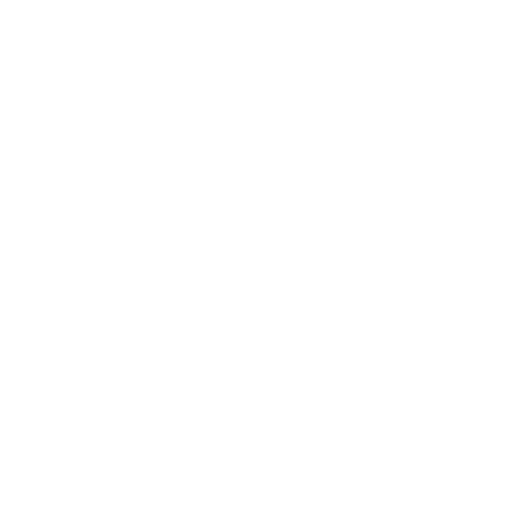
t = 0.00 s
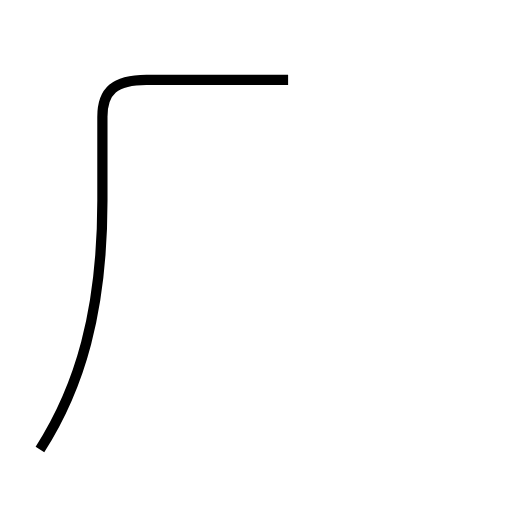
t = 1.62 s
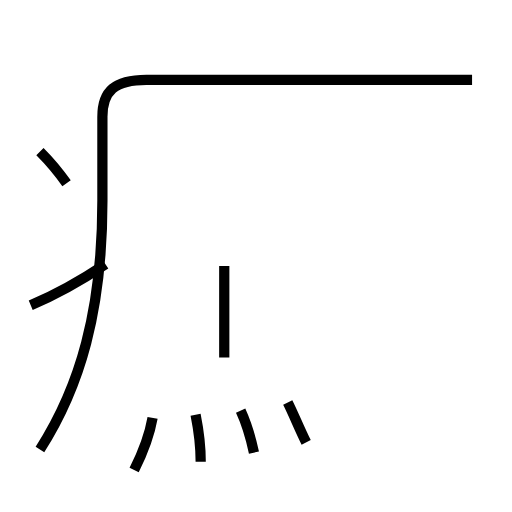
t = 3.36 s
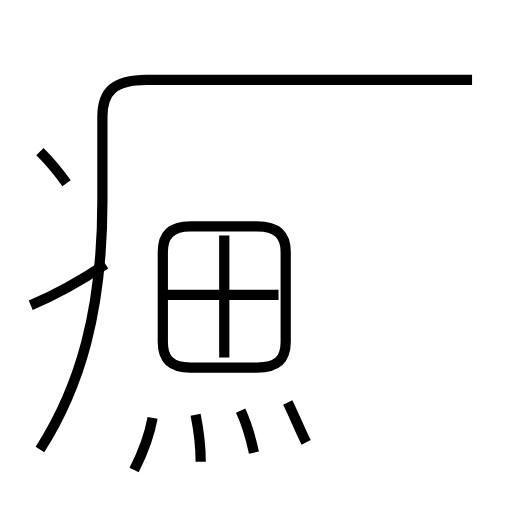
t = 5.21 s
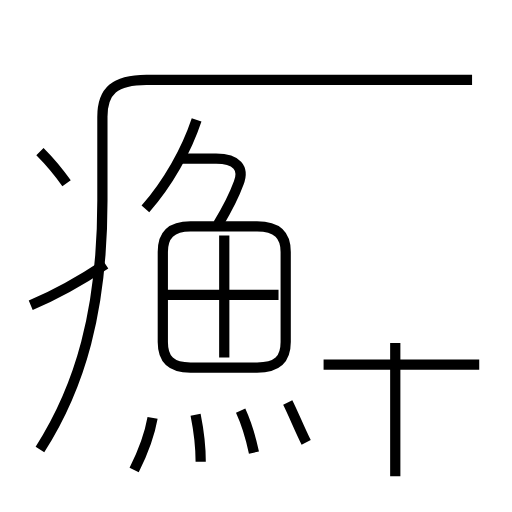
t = 6.73 s
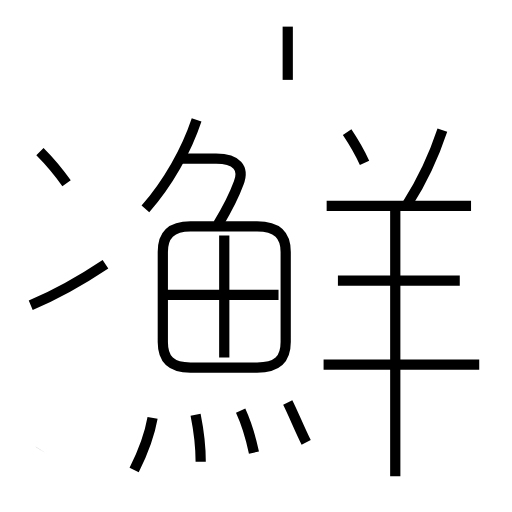
t = 8.40 s

The animated SVG that drew these frames (rendered in a browser with its animation timeline set to each time). Animation: 19 SMIL elements (animate=19); one cycle of 8.40 s.

<?xml version='1.0' encoding='utf-8'?>
<svg viewBox="0.0 -6.0 50.0 50.0" version="1.1" xmlns="http://www.w3.org/2000/svg"><rect x="-1000" y="-1000" width="2000" height="2000" stroke="white" fill="white" /><g style="fill:none;stroke:#000000;stroke-width:1"><path d="M 3.9 -0.1 C 7.8 -6.2 10.0 -13.6 10.0 -24.4 L 10.0 -32.6 C 10.0 -35.1 11.2 -36.2 14.3 -36.2 L 46.1 -36.2 " transform="translate(0.0 38.0)" stroke-dasharray="71.91357616138134" stroke-dashoffset="71.91357616138134"><animate attributeName="stroke-dashoffset" from="71.91357616138134" to="0" dur="2.1574072848414403s" begin="0s; anim_end.end" fill="freeze" id="anim0" /></path><path d="M 13.1 1.9 C 13.9 0.3 14.6 -1.5 14.9 -3.2 " transform="translate(0.0 38.0)" stroke-dasharray="5.426390111777651" stroke-dashoffset="5.426390111777651"><animate attributeName="stroke-dashoffset" from="5.426390111777651" to="0" dur="0.16279170335332951s" begin="anim0.end" fill="freeze" id="anim1" /></path><path d="M 19.6 1.1 C 19.6 -0.5 19.4 -2.0 19.1 -3.5 " transform="translate(0.0 38.0)" stroke-dasharray="4.634845485851658" stroke-dashoffset="4.634845485851658"><animate attributeName="stroke-dashoffset" from="4.634845485851658" to="0" dur="0.13904536457554972s" begin="anim1.end" fill="freeze" id="anim2" /></path><path d="M 3.0 -14.2 C 5.4 -15.2 7.9 -16.6 10.3 -18.2 " transform="translate(0.0 38.0)" stroke-dasharray="8.336665705308802" stroke-dashoffset="8.336665705308802"><animate attributeName="stroke-dashoffset" from="8.336665705308802" to="0" dur="0.250099971159264s" begin="anim2.end" fill="freeze" id="anim3" /></path><path d="M 24.8 0.2 C 24.5 -1.2 24.1 -2.6 23.5 -3.9 " transform="translate(0.0 38.0)" stroke-dasharray="4.309982267696575" stroke-dashoffset="4.309982267696575"><animate attributeName="stroke-dashoffset" from="4.309982267696575" to="0" dur="0.12929946803089723s" begin="anim3.end" fill="freeze" id="anim4" /></path><path d="M 29.9 -0.8 C 29.2 -2.2 28.7 -3.5 28.1 -4.7 " transform="translate(0.0 38.0)" stroke-dasharray="4.295778536291012" stroke-dashoffset="4.295778536291012"><animate attributeName="stroke-dashoffset" from="4.295778536291012" to="0" dur="0.12887335608873035s" begin="anim4.end" fill="freeze" id="anim5" /></path><path d="M 6.5 -26.1 C 5.8 -27.1 4.7 -28.4 3.9 -29.2 " transform="translate(0.0 38.0)" stroke-dasharray="4.0501119536660966" stroke-dashoffset="4.0501119536660966"><animate attributeName="stroke-dashoffset" from="4.0501119536660966" to="0" dur="0.12150335860998289s" begin="anim5.end" fill="freeze" id="anim6" /></path><path d="M 21.9 -9.1 L 21.9 -21.0 " transform="translate(0.0 38.0)" stroke-dasharray="11.9" stroke-dashoffset="11.9"><animate attributeName="stroke-dashoffset" from="11.9" to="0" dur="0.357s" begin="anim6.end" fill="freeze" id="anim7" /></path><path d="M 27.2 -15.2 L 16.1 -15.2 " transform="translate(0.0 38.0)" stroke-dasharray="11.099999999999998" stroke-dashoffset="11.099999999999998"><animate attributeName="stroke-dashoffset" from="11.099999999999998" to="0" dur="0.3329999999999999s" begin="anim7.end" fill="freeze" id="anim8" /></path><path d="M 27.9 -10.6 L 27.9 -19.4 C 27.9 -21.0 27.1 -21.9 25.1 -21.9 L 18.6 -21.9 C 16.7 -21.9 15.9 -21.0 15.9 -19.4 L 15.9 -10.6 C 15.9 -8.9 16.7 -8.1 18.6 -8.1 L 25.1 -8.1 C 27.1 -8.1 27.9 -8.9 27.9 -10.6 Z " transform="translate(0.0 38.0)" stroke-dasharray="47.7433516437881" stroke-dashoffset="47.7433516437881"><animate attributeName="stroke-dashoffset" from="47.7433516437881" to="0" dur="1.432300549313643s" begin="anim8.end" fill="freeze" id="anim9" /></path><path d="M 14.2 -23.6 C 16.4 -26.1 18.2 -29.3 19.2 -32.3 " transform="translate(0.0 38.0)" stroke-dasharray="10.097492945014132" stroke-dashoffset="10.097492945014132"><animate attributeName="stroke-dashoffset" from="10.097492945014132" to="0" dur="0.30292478835042397s" begin="anim9.end" fill="freeze" id="anim10" /></path><path d="M 21.3 -22.1 C 22.2 -23.6 22.9 -25.0 23.3 -26.1 C 23.9 -27.6 23.1 -28.5 21.1 -28.5 L 17.4 -28.5 " transform="translate(0.0 38.0)" stroke-dasharray="12.277137924490582" stroke-dashoffset="12.277137924490582"><animate attributeName="stroke-dashoffset" from="12.277137924490582" to="0" dur="0.36831413773471744s" begin="anim10.end" fill="freeze" id="anim11" /></path><path d="M 46.8 -8.4 L 31.6 -8.4 " transform="translate(0.0 38.0)" stroke-dasharray="15.199999999999996" stroke-dashoffset="15.199999999999996"><animate attributeName="stroke-dashoffset" from="15.199999999999996" to="0" dur="0.45599999999999985s" begin="anim11.end" fill="freeze" id="anim12" /></path><path d="M 38.6 2.5 L 38.6 -23.5 " transform="translate(0.0 38.0)" stroke-dasharray="26.0" stroke-dashoffset="26.0"><animate attributeName="stroke-dashoffset" from="26.0" to="0" dur="0.78s" begin="anim12.end" fill="freeze" id="anim13" /></path><path d="M 44.9 -16.6 L 33.0 -16.6 " transform="translate(0.0 38.0)" stroke-dasharray="11.899999999999999" stroke-dashoffset="11.899999999999999"><animate attributeName="stroke-dashoffset" from="11.899999999999999" to="0" dur="0.35699999999999993s" begin="anim13.end" fill="freeze" id="anim14" /></path><path d="M 46.0 -23.9 L 31.9 -23.9 " transform="translate(0.0 38.0)" stroke-dasharray="14.100000000000001" stroke-dashoffset="14.100000000000001"><animate attributeName="stroke-dashoffset" from="14.100000000000001" to="0" dur="0.42300000000000004s" begin="anim14.end" fill="freeze" id="anim15" /></path><path d="M 35.6 -28.1 C 35.1 -29.2 34.5 -30.2 33.9 -31.1 " transform="translate(0.0 38.0)" stroke-dasharray="3.4519773583105677" stroke-dashoffset="3.4519773583105677"><animate attributeName="stroke-dashoffset" from="3.4519773583105677" to="0" dur="0.10355932074931702s" begin="anim15.end" fill="freeze" id="anim16" /></path><path d="M 28.1 -36.2 L 28.1 -41.4 " transform="translate(0.0 38.0)" stroke-dasharray="5.199999999999996" stroke-dashoffset="5.199999999999996"><animate attributeName="stroke-dashoffset" from="5.199999999999996" to="0" dur="0.15599999999999986s" begin="anim16.end" fill="freeze" id="anim17" /></path><path d="M 39.8 -24.1 C 41.2 -26.3 42.4 -28.9 43.2 -31.3" transform="translate(0.0 38.0)" stroke-dasharray="7.981254873832804" stroke-dashoffset="7.981254873832804"><animate attributeName="stroke-dashoffset" from="7.981254873832804" to="0" dur="0.23943764621498412s" begin="anim17.end" fill="freeze" id="anim_end" /></path></g></svg>
